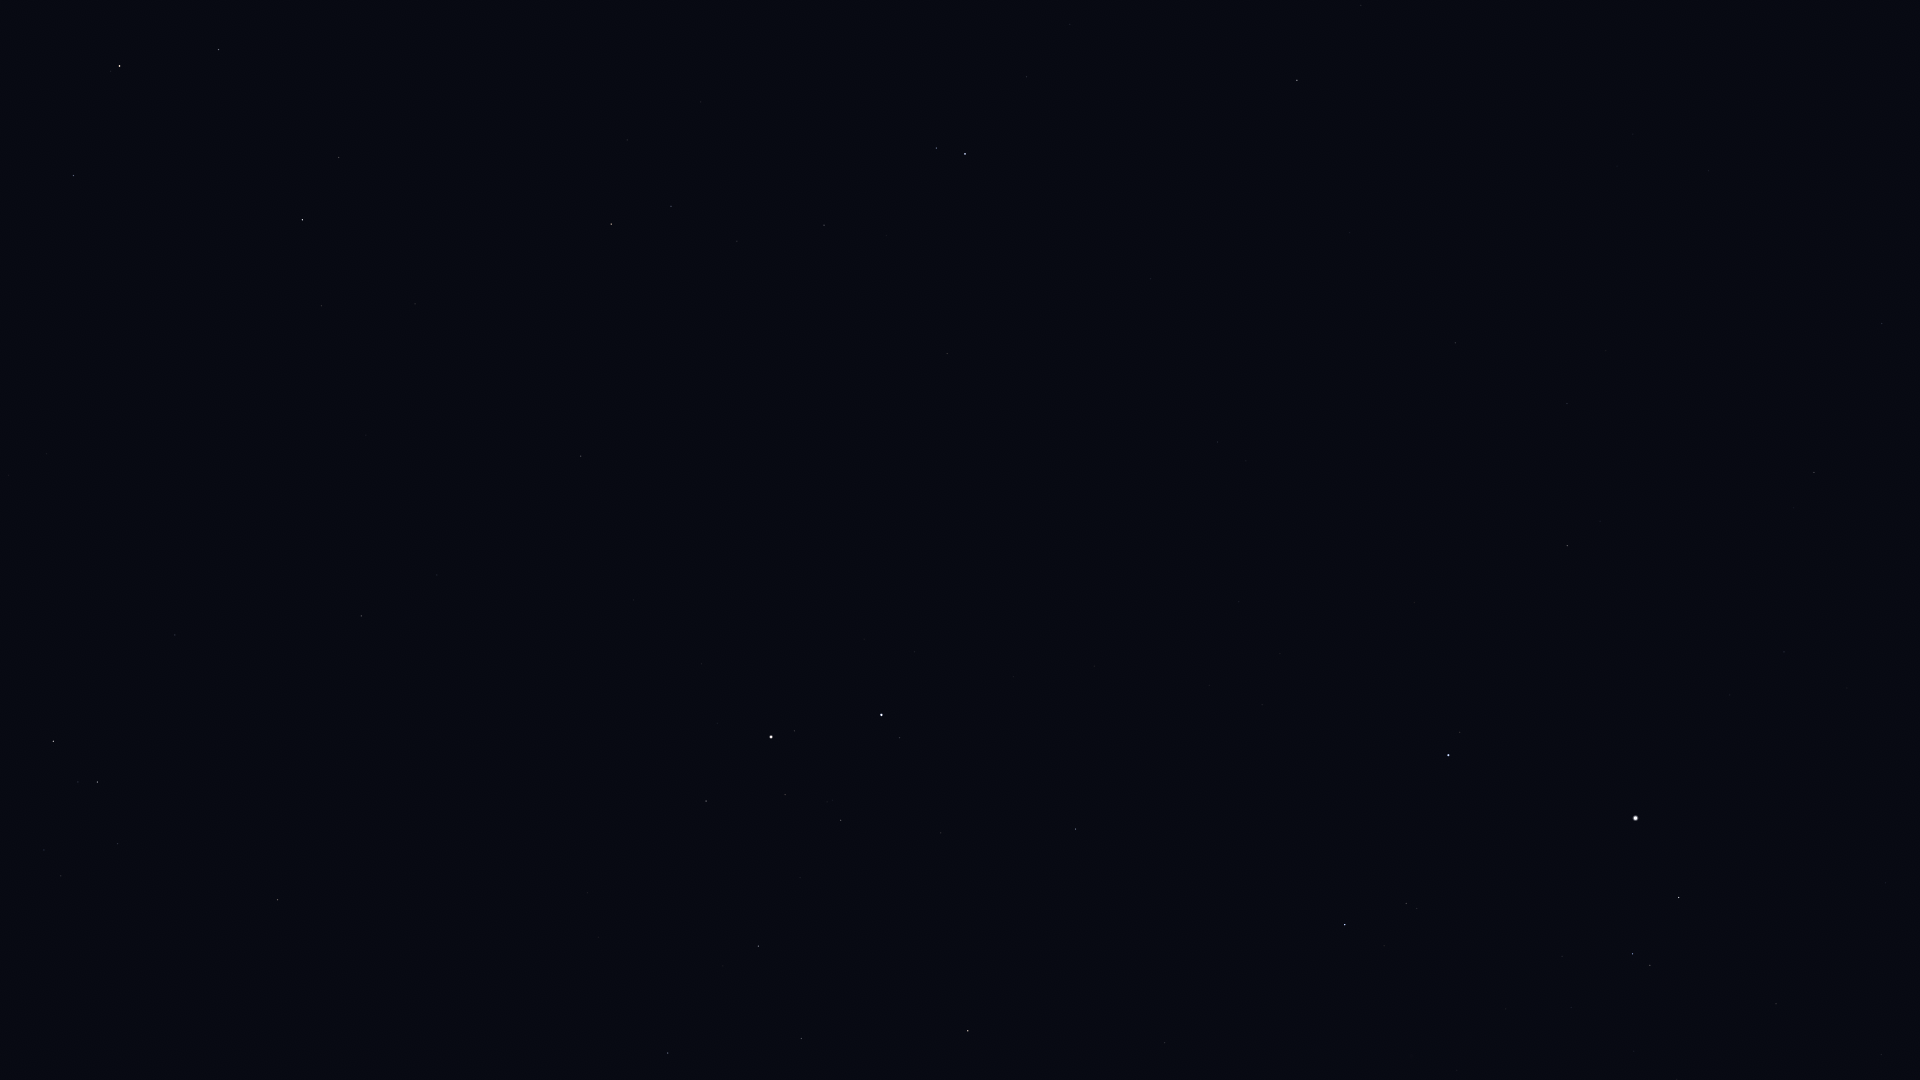

The table this chart was drawn from, first rows:
Star_ID, Name, X, Y
17847, Atlas, 127, 363
22783, HIP 22783, 1882, 324
23416, Almaaz, 1679, 898
23453, Saclateni, 1650, 965
23767, Haedus, 1633, 954
24003, Mago, 1864, 226
24608, Capella, 1636, 818
28360, Menkalinan, 1448, 755
28380, Mahasim, 1345, 925
30060, HIP 30060, 1567, 404
30860, Lucilinburhuc, 1249, 806
32246, HIP 32246, 968, 1031
32916, Nervia, 1192, 701
33018, HIP 33018, 1076, 829
33449, HIP 33449, 1455, 343
34088, HIP 34088, 801, 1039
34693, HIP 34693, 941, 833
35350, HIP 35350, 668, 1053
35550, HIP 35550, 758, 946
36046, HIP 36046, 841, 820
36145, HIP 36145, 1218, 442
36850, Castor, 882, 715
36962, HIP 36962, 785, 795
37740, HIP 37740, 706, 801
37826, Pollux, 771, 737
40167, Tegmine, 469, 785
40526, Tarf, 278, 900
40687, Násti, 1334, 100
40843, HIP 40843, 634, 600
40881, Piautos, 567, 646
41075, Alsciaukat, 947, 354
41704, Muscida, 1297, 80
42402, Minchir, 61, 876
42446, Gakyid, 269, 722
42556, Meleph, 406, 617
42806, Asellus Borealis, 437, 575
42911, Asellus Australis, 361, 616
43109, Ashlesha, 97, 782
43587, Copernicus, 554, 434
43674, Stribor, 652, 366
44066, Acubens, 175, 635
44127, Talitha, 965, 154
44248, HIP 44248, 824, 225
44471, Alkaphrah, 936, 148
44700, HIP 44700, 737, 241
44946, Nahn, 366, 435
45688, HIP 45688, 671, 206
45860, HIP 45860, 611, 224
46471, Intercrus, 853, 67
46750, Alterf, 322, 306
46952, HIP 46952, 627, 140
47087, Illyrian, 586, 150
48455, Rasalas, 339, 158
50335, Adhafera, 219, 50
50583, Algieba, 120, 66
